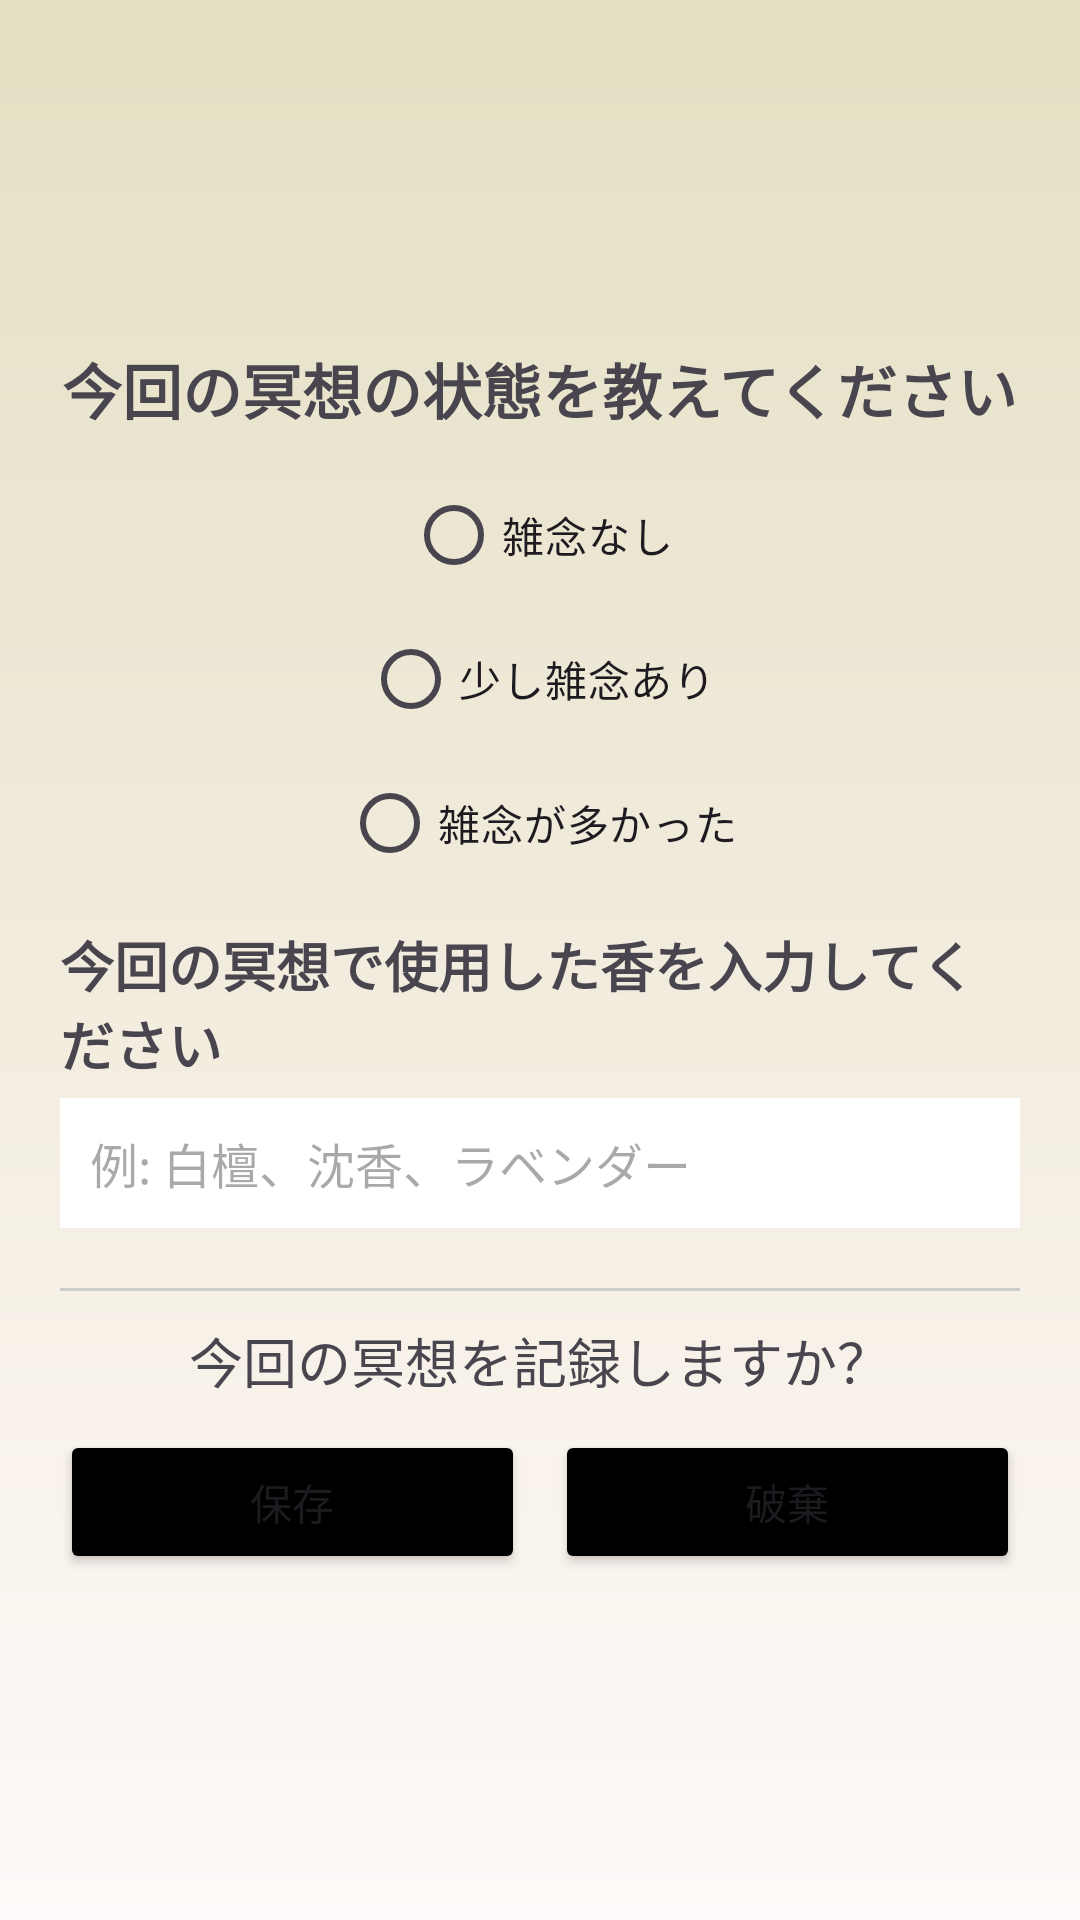

This screen was rendered from an Android layout file. Write that file and the resources it references.
<!-- AndroidManifest.xml: application theme Theme.Incense -->
<!-- res/layout/activity_meditation_feedback.xml -->
<ScrollView
    xmlns:android="http://schemas.android.com/apk/res/android"
    xmlns:app="http://schemas.android.com/apk/res-auto"
    xmlns:tools="http://schemas.android.com/tools"
    android:id="@+id/main"
    android:layout_width="match_parent"
    android:layout_height="match_parent"
    android:background="@drawable/background_gradient"
    android:padding="20dp"
    android:fillViewport="true"
    tools:context=".MeditationFeedbackActivity">

    <LinearLayout
        android:layout_width="match_parent"
        android:layout_height="wrap_content"
        android:orientation="vertical"
        android:gravity="center">

        
        <TextView
            android:layout_width="wrap_content"
            android:layout_height="wrap_content"
            android:text="今回の冥想の状態を教えてください"
            android:textSize="20sp"
            android:textStyle="bold"
            android:layout_marginBottom="10dp"/>

        <RadioGroup
            android:id="@+id/rgDistraction"
            android:layout_width="match_parent"
            android:layout_height="wrap_content"
            android:orientation="vertical"
            android:gravity="center">

            <RadioButton
                android:id="@+id/rbNoDistraction"
                android:layout_width="wrap_content"
                android:layout_height="wrap_content"
                android:text="雑念なし"/>

            <RadioButton
                android:id="@+id/rbLittleDistraction"
                android:layout_width="wrap_content"
                android:layout_height="wrap_content"
                android:text="少し雑念あり"/>

            <RadioButton
                android:id="@+id/rbMuchDistraction"
                android:layout_width="wrap_content"
                android:layout_height="wrap_content"
                android:text="雑念が多かった"/>
        </RadioGroup>

        
        <TextView
            android:layout_width="wrap_content"
            android:layout_height="wrap_content"
            android:text="今回の冥想で使用した香を入力してください"
            android:textSize="18sp"
            android:textStyle="bold"
            android:layout_marginTop="10dp"
            android:layout_marginBottom="5dp"/>

        <EditText
            android:id="@+id/etUsedIncense"
            android:layout_width="match_parent"
            android:layout_height="wrap_content"
            android:hint="例: 白檀、沈香、ラベンダー"
            android:textSize="16sp"
            android:background="@android:color/white"
            android:padding="10dp"
            android:layout_marginBottom="10dp"/>


        
        <View
            android:layout_width="match_parent"
            android:layout_height="1dp"
            android:background="#CCCCCC"
            android:layout_marginTop="10dp"
            android:layout_marginBottom="10dp"/>

        
        <TextView
            android:layout_width="wrap_content"
            android:layout_height="wrap_content"
            android:text="今回の冥想を記録しますか？"
            android:textSize="18sp"
            android:layout_marginBottom="10dp"/>

        <LinearLayout
            android:layout_width="match_parent"
            android:layout_height="wrap_content"
            android:orientation="horizontal"
            android:gravity="center">

            <Button
                android:id="@+id/btnSave"
                android:layout_width="0dp"
                android:layout_weight="1"
                android:layout_height="wrap_content"
                android:backgroundTint="@color/purple_500"
                android:text="保存"/>

            <Button
                android:id="@+id/btnDiscard"
                android:layout_width="0dp"
                android:layout_weight="1"
                android:layout_height="wrap_content"
                android:backgroundTint="@color/purple_500"
                android:text="破棄"
                android:layout_marginStart="10dp"/>
        </LinearLayout>

        
        <LinearLayout
            android:id="@+id/productLayout"
            android:layout_width="match_parent"
            android:layout_height="wrap_content"
            android:orientation="vertical"
            android:visibility="gone"
            android:padding="16dp"
            android:gravity="center">

            
            <TextView
                android:id="@+id/productTitle"
                android:layout_width="wrap_content"
                android:layout_height="wrap_content"
                android:text="🌟 おすすめ商品 🌟"
                android:textSize="22sp"
                android:textStyle="bold"
                android:textColor="@android:color/black"
                android:gravity="center"
                android:layout_marginBottom="12dp"/>

            
            <TextView
                android:id="@+id/productName"
                android:layout_width="wrap_content"
                android:layout_height="wrap_content"
                android:textSize="20sp"
                android:textStyle="bold"
                android:textColor="@android:color/black"
                android:gravity="center"
                android:layout_marginBottom="10dp"/>

            
            <ImageView
                android:id="@+id/productImage"
                android:layout_width="200dp"
                android:layout_height="200dp"
                android:scaleType="centerCrop"
                android:layout_marginBottom="12dp"
                android:background="@drawable/circle_shape"/>

            
            <TextView
                android:id="@+id/productDesc"
                android:layout_width="match_parent"
                android:layout_height="wrap_content"
                android:textSize="16sp"
                android:textColor="@android:color/black"
                android:gravity="center"
                android:layout_marginBottom="12dp"/>

            
            <Button
                android:id="@+id/btnBuyProduct"
                android:layout_width="wrap_content"
                android:layout_height="wrap_content"
                android:text="🛒 購入はこちら"
                android:textSize="18sp"
                android:textStyle="bold"
                android:backgroundTint="@color/purple_500"
                android:textColor="@android:color/white"
                android:visibility="gone"
                android:layout_marginTop="10dp"/>
        </LinearLayout>

    </LinearLayout>
</ScrollView>
<!-- resources referenced by this layout -->
<resources>
  <color name="purple_500">#FF000000</color>
  <!-- drawable background_gradient (drawable) -->
  <shape xmlns:android="http://schemas.android.com/apk/res/android">
      <gradient
          android:startColor="#E4DFC2"
          android:endColor="#FFF9F9"
          android:angle="270"
          android:type="linear" />
  </shape>
  <!-- drawable circle_shape (drawable) -->
  <?xml version="1.0" encoding="utf-8"?>
  <shape xmlns:android="http://schemas.android.com/apk/res/android"
      android:shape="oval">
  
      
      <solid android:color="#80B3E5FC"/> 
  
      
      <stroke
          android:width="2dp"
          android:color="#50A6C1E0"/> 
  
      
      <size
          android:width="150dp"
          android:height="150dp"/>
  
      
      <corners android:radius="100dp"/>
  </shape>
  <style name="Theme.Incense" parent="Base.Theme.Incense" />
  <style name="Base.Theme.Incense" parent="Theme.Material3.DayNight.NoActionBar">
          
          
      </style>
</resources>
